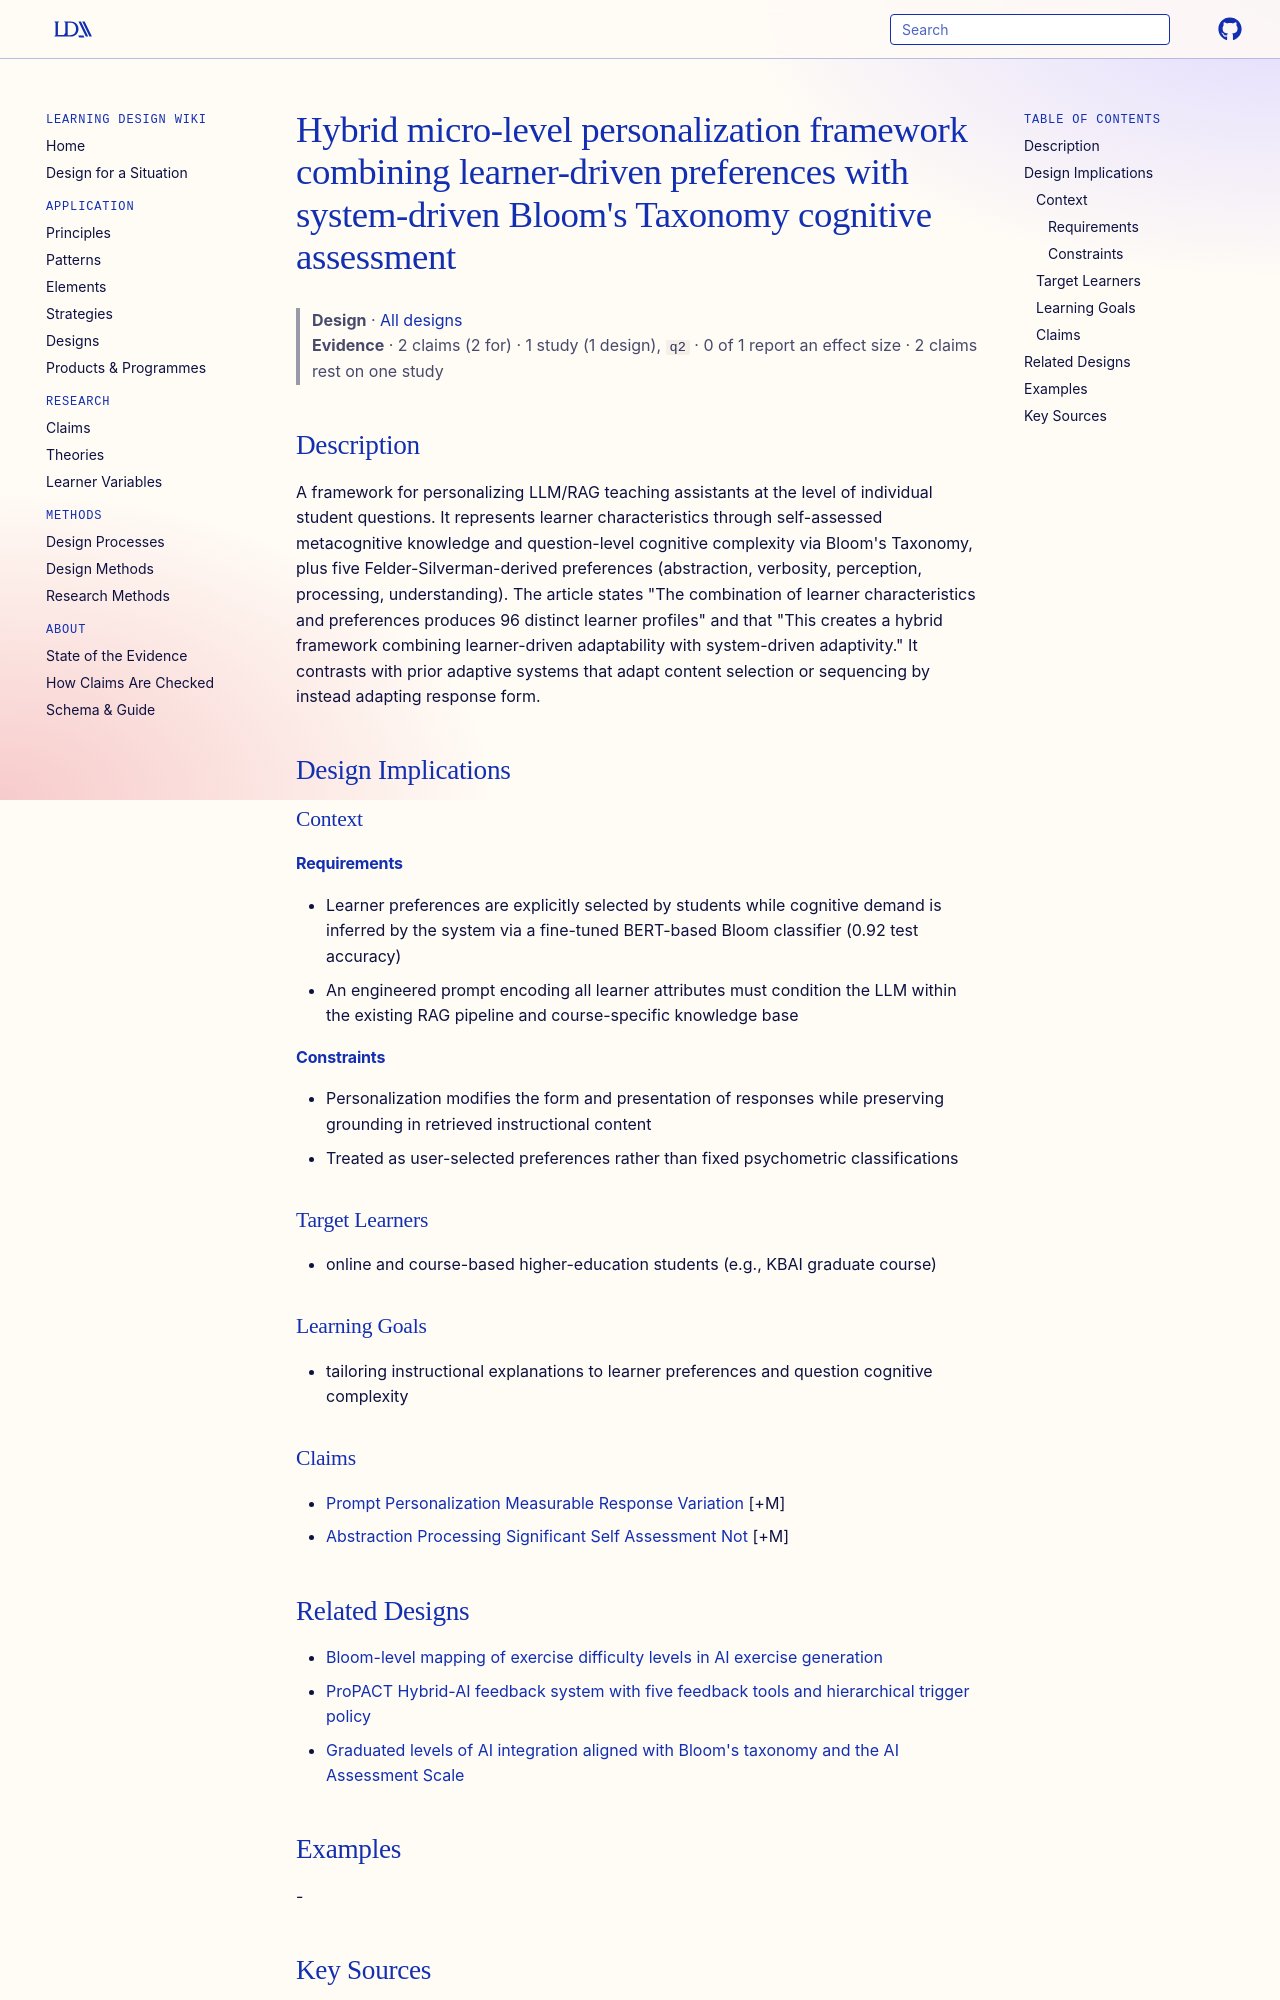

repository: Learning-Design-Alliance/learning-wiki · page: designs/hybrid-micro-personalization-framework/index.html · generator: mkdocs

---
type: design
id: hybrid-micro-personalization-framework
title: "Hybrid micro-level personalization framework combining learner-driven preferences with system-driven Bloom's Taxonomy cognitive assessment"
description: A framework for personalizing LLM/RAG teaching assistants at the level of individual student questions.
status: review
generated:
  by: "process:settle-candidates"
  at: 2026-10-11
sources:
  - id: saptarshi-basu-2026
    resource: "https://arxiv.org/abs/2609.03402"
    title: "Saptarshi Basu, Sandeep Kakar, Ashok Goel. (2026). A Prompt-Engineering Approach to Develop Scalable, Flexible, and Real-Time Hybrid Micro-Level Personalization in a General Purpose AI Teaching Assistant. https://arxiv.org/abs/2609.03402"
    author: Saptarshi Basu, Sandeep Kakar, Ashok Goel
---

# Hybrid micro-level personalization framework combining learner-driven preferences with system-driven Bloom's Taxonomy cognitive assessment

> **Design** · [All designs](index.md)
> **Evidence** · 2 claims (2 for) · 1 study (1 design), `q2` · 0 of 1 report an effect size · 2 claims rest on one study

## Description
A framework for personalizing LLM/RAG teaching assistants at the level of individual student questions. It represents learner characteristics through self-assessed metacognitive knowledge and question-level cognitive complexity via Bloom's Taxonomy, plus five Felder-Silverman-derived preferences (abstraction, verbosity, perception, processing, understanding). The article states "The combination of learner characteristics and preferences produces 96 distinct learner profiles" and that "This creates a hybrid framework combining learner-driven adaptability with system-driven adaptivity." It contrasts with prior adaptive systems that adapt content selection or sequencing by instead adapting response form.

## Design Implications

### Context
#### Requirements
- Learner preferences are explicitly selected by students while cognitive demand is inferred by the system via a fine-tuned BERT-based Bloom classifier (0.92 test accuracy)
- An engineered prompt encoding all learner attributes must condition the LLM within the existing RAG pipeline and course-specific knowledge base
#### Constraints
- Personalization modifies the form and presentation of responses while preserving grounding in retrieved instructional content
- Treated as user-selected preferences rather than fixed psychometric classifications

### Target Learners
- online and course-based higher-education students (e.g., KBAI graduate course)

### Learning Goals
- tailoring instructional explanations to learner preferences and question cognitive complexity

### Claims
- [Prompt Personalization Measurable Response Variation](../claims/prompt-personalization-measurable-response-variation.md) [+M]
- [Abstraction Processing Significant Self Assessment Not](../claims/abstraction-processing-significant-self-assessment-not.md) [+M]
